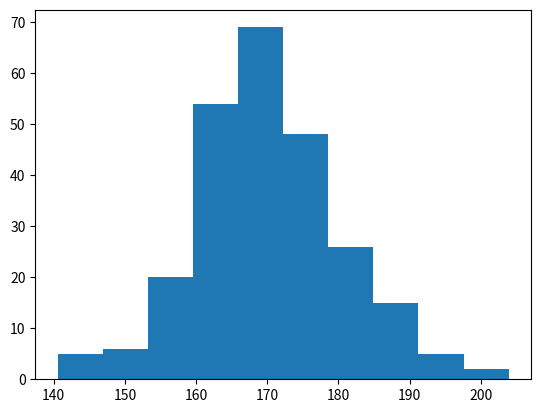

This figure's Python source: (Note: this script raises an exception after producing the figure.)
#import sys
#import matplotlib
#matplotlib.use('Agg')

import matplotlib.pyplot as plt
import numpy as np

x = np.random.normal(170, 10, 250)

plt.hist(x)
plt.show()

plt.savefig(sys.stdout.buffer)
sys.stdout.buffer